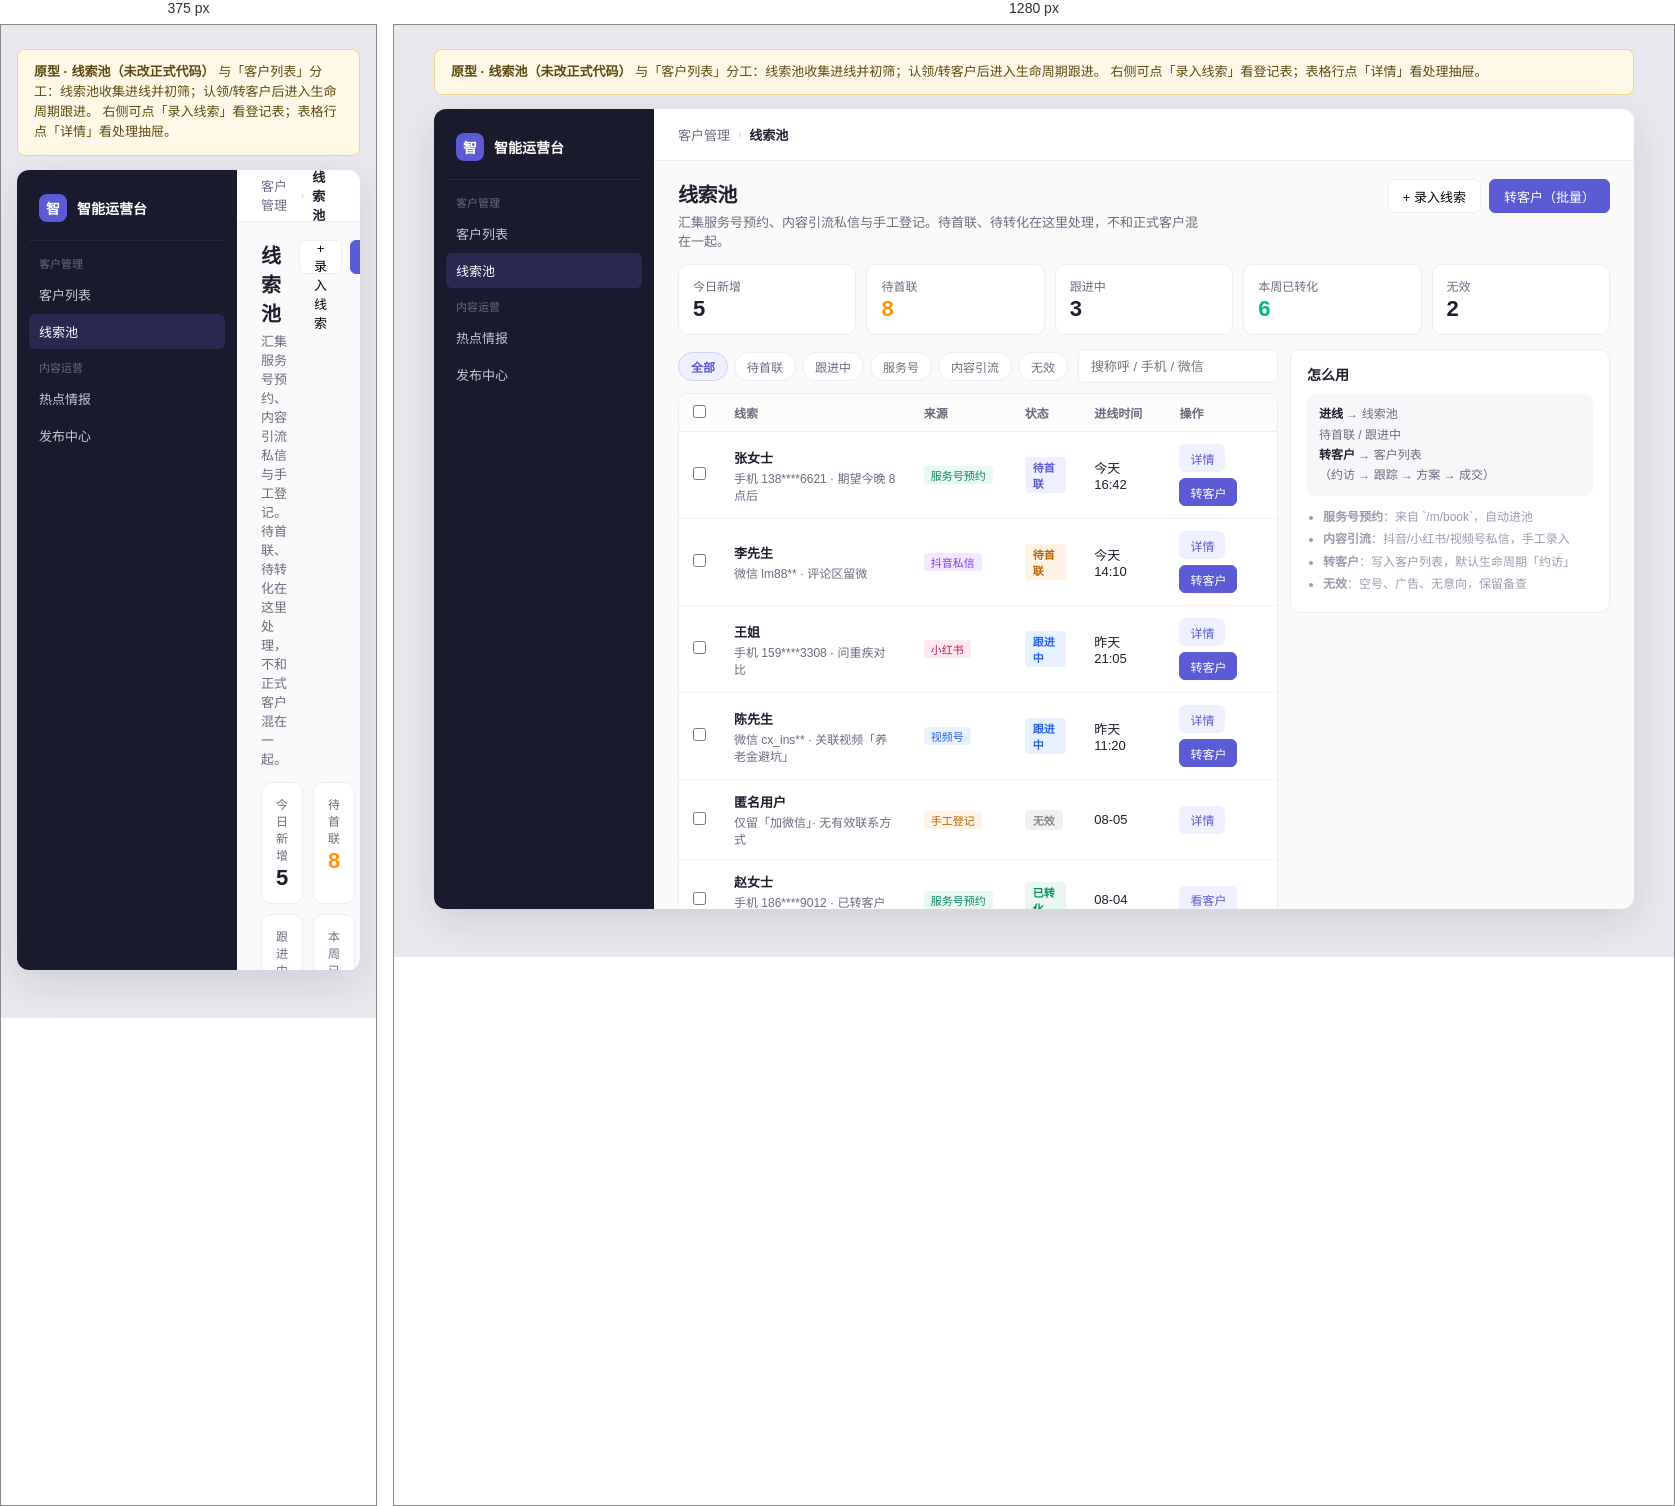
Rendered at 375 px and 1280 px, left to right.

<!-- file: leads-pool.html -->
<!DOCTYPE html>
<html lang="zh-CN">
<head>
  <meta charset="UTF-8" />
  <meta name="viewport" content="width=device-width, initial-scale=1" />
  <title>原型 · 线索池</title>
  <style>
    :root {
      --primary: #5b5bd6;
      --primary-soft: #eef0ff;
      --sidebar: #1a1a2e;
      --page: #fafafa;
      --text: #1e1e2e;
      --muted: #6b6b80;
      --tertiary: #9b9bb0;
      --border: #ededf0;
      --success: #00b884;
      --warning: #ff9500;
      --error: #ff3b5c;
      --info: #3b82f6;
      --font: "Segoe UI", "PingFang SC", "Microsoft YaHei", sans-serif;
    }
    * { box-sizing: border-box; margin: 0; padding: 0; }
    body {
      font-family: var(--font);
      background: #e8e8ee;
      color: var(--text);
      min-height: 100vh;
      display: flex;
      flex-direction: column;
      align-items: center;
      padding: 24px 16px 48px;
    }
    .banner {
      width: min(1200px, 100%);
      margin-bottom: 14px;
      padding: 12px 16px;
      background: #fff8e6;
      border: 1px solid #f0d78c;
      border-radius: 8px;
      font-size: 13px;
      line-height: 1.55;
      color: #5c4a12;
    }
    .shell {
      width: min(1200px, 100%);
      height: 800px;
      display: grid;
      grid-template-columns: 220px 1fr;
      border-radius: 12px;
      overflow: hidden;
      box-shadow: 0 12px 40px rgba(26,26,46,.12);
      background: var(--page);
    }
    .sider { background: var(--sidebar); color: #c8c8d4; padding: 16px 12px; }
    .brand {
      display: flex; align-items: center; gap: 10px;
      padding: 8px 10px 18px;
      border-bottom: 1px solid rgba(255,255,255,.06);
      margin-bottom: 14px;
    }
    .brand-mark {
      width: 28px; height: 28px; border-radius: 8px;
      background: var(--primary); color: #fff;
      display: grid; place-items: center; font-weight: 700; font-size: 14px;
    }
    .brand-name { color: #fff; font-size: 14px; font-weight: 600; }
    .nav-label { font-size: 11px; color: #6b6b80; padding: 0 10px 6px; margin-top: 10px; }
    .nav-label:first-of-type { margin-top: 0; }
    .nav-item { padding: 8px 10px; border-radius: 6px; font-size: 13px; margin-bottom: 2px; }
    .nav-item.active { background: rgba(91,91,214,.22); color: #fff; }
    .main { display: flex; flex-direction: column; min-width: 0; }
    .header {
      height: 52px; background: #fff; border-bottom: 1px solid var(--border);
      display: flex; align-items: center; padding: 0 24px; gap: 8px; font-size: 13px;
    }
    .crumb { color: var(--muted); }
    .sep { color: #c5c5d0; font-size: 10px; }
    .current { font-weight: 600; }
    .content {
      flex: 1; padding: 18px 24px; overflow: auto; min-height: 0;
      display: flex; flex-direction: column; gap: 14px;
    }
    .page-head {
      display: flex; justify-content: space-between; align-items: flex-start; gap: 12px;
    }
    .page-head h1 { font-size: 20px; font-weight: 650; letter-spacing: -.02em; }
    .page-head p { margin-top: 4px; font-size: 13px; color: var(--muted); max-width: 520px; }
    .btn {
      height: 34px; padding: 0 14px; border-radius: 6px; border: 1px solid var(--border);
      background: #fff; font-size: 13px; cursor: pointer; font-family: inherit;
    }
    .btn-primary { background: var(--primary); border-color: var(--primary); color: #fff; }
    .btn-ghost { color: var(--primary); border-color: transparent; background: var(--primary-soft); }
    .btn-sm { height: 28px; padding: 0 10px; font-size: 12px; }
    .btn-danger { color: var(--error); border-color: #ffd0da; background: #fff5f7; }

    .kpis {
      display: grid;
      grid-template-columns: repeat(5, 1fr);
      gap: 10px;
    }
    .kpi {
      background: #fff; border: 1px solid var(--border); border-radius: 10px;
      padding: 12px 14px;
    }
    .kpi .k { font-size: 12px; color: var(--muted); }
    .kpi .v { font-size: 22px; font-weight: 700; margin-top: 2px; letter-spacing: -.02em; }
    .kpi .v.warn { color: var(--warning); }
    .kpi .v.ok { color: var(--success); }

    .toolbar {
      display: flex; flex-wrap: wrap; gap: 8px; align-items: center;
      justify-content: space-between;
    }
    .filters { display: flex; flex-wrap: wrap; gap: 6px; }
    .chip {
      border: 1px solid var(--border); background: #fff; border-radius: 999px;
      padding: 5px 12px; font-size: 12px; color: var(--muted); cursor: pointer;
      font-family: inherit;
    }
    .chip.active {
      background: var(--primary-soft); border-color: #cfd2f5;
      color: var(--primary); font-weight: 600;
    }
    .search {
      height: 34px; border: 1px solid var(--border); border-radius: 6px;
      padding: 0 12px; font-size: 13px; width: 200px; font-family: inherit;
    }

    .panel {
      background: #fff; border: 1px solid var(--border); border-radius: 10px;
      overflow: hidden; flex: 1; min-height: 0; display: flex; flex-direction: column;
    }
    table { width: 100%; border-collapse: collapse; font-size: 13px; }
    th {
      text-align: left; padding: 10px 14px; font-size: 12px; color: var(--muted);
      font-weight: 600; background: #fcfcfd; border-bottom: 1px solid var(--border);
      white-space: nowrap;
    }
    td {
      padding: 12px 14px; border-bottom: 1px solid #f3f3f6; vertical-align: middle;
    }
    tr:last-child td { border-bottom: 0; }
    tr:hover td { background: #fafafc; }
    .name { font-weight: 600; }
    .sub { font-size: 12px; color: var(--muted); margin-top: 2px; }
    .tag {
      display: inline-block; font-size: 11px; padding: 1px 7px; border-radius: 4px;
      background: #f3f3f7; color: var(--muted); margin-right: 4px; white-space: nowrap;
    }
    .tag.oa { background: #e8f7f1; color: #0d8a62; }
    .tag.dy { background: #f3e8ff; color: #7c3aed; }
    .tag.xhs { background: #ffe8ee; color: #c2185b; }
    .tag.sph { background: #e8f1ff; color: #2563eb; }
    .tag.manual { background: #fff3e6; color: #b86500; }
    .st {
      display: inline-block; font-size: 11px; padding: 2px 8px; border-radius: 4px; font-weight: 600;
    }
    .st.new { background: var(--primary-soft); color: var(--primary); }
    .st.wait { background: #fff3e6; color: #b86500; }
    .st.doing { background: #e8f1ff; color: #2563eb; }
    .st.done { background: #e8f7f1; color: #0d8a62; }
    .st.bad { background: #f0f0f3; color: #888; }
    .acts { display: flex; flex-wrap: wrap; gap: 6px; }

    .split {
      display: grid;
      grid-template-columns: 1fr 320px;
      gap: 12px;
      align-items: start;
    }
    .side-card {
      background: #fff; border: 1px solid var(--border); border-radius: 10px;
      padding: 14px 16px;
    }
    .side-card h3 { font-size: 14px; font-weight: 650; margin-bottom: 10px; }
    .flow {
      font-size: 12px; color: var(--muted); line-height: 1.7;
      padding: 10px 12px; background: #f7f7fa; border-radius: 8px; margin-bottom: 12px;
    }
    .flow strong { color: var(--text); }
    .tip {
      font-size: 12px; color: var(--tertiary); line-height: 1.55;
    }
    .tip li { margin-left: 16px; margin-bottom: 4px; }

    .drawer-mask {
      position: fixed; inset: 0; background: rgba(20,20,30,.35);
      display: none; align-items: stretch; justify-content: flex-end; z-index: 20;
    }
    .drawer-mask.open { display: flex; }
    .drawer {
      width: min(420px, 100%); background: #fff; padding: 20px;
      box-shadow: -8px 0 32px rgba(0,0,0,.08); overflow: auto;
    }
    .drawer h2 { font-size: 16px; font-weight: 650; margin-bottom: 4px; }
    .drawer .dsub { font-size: 12px; color: var(--muted); margin-bottom: 16px; }
    .field { margin-bottom: 12px; }
    .field label { display: block; font-size: 12px; color: var(--muted); margin-bottom: 6px; }
    .field input, .field select, .field textarea {
      width: 100%; border: 1px solid var(--border); border-radius: 6px;
      padding: 8px 10px; font-size: 13px; font-family: inherit;
    }
    .field textarea { min-height: 72px; resize: vertical; }
    .drawer-acts { display: flex; gap: 8px; margin-top: 16px; flex-wrap: wrap; }

    @media (max-width: 960px) {
      .kpis { grid-template-columns: repeat(2, 1fr); }
      .split { grid-template-columns: 1fr; }
    }
  </style>
</head>
<body>
  <div class="banner">
    <strong>原型 · 线索池（未改正式代码）</strong>
    与「客户列表」分工：线索池收集进线并初筛；认领/转客户后进入生命周期跟进。
    右侧可点「录入线索」看登记表；表格行点「详情」看处理抽屉。
  </div>

  <div class="shell">
    <aside class="sider">
      <div class="brand"><div class="brand-mark">智</div><div class="brand-name">智能运营台</div></div>
      <div class="nav-label">客户管理</div>
      <div class="nav-item">客户列表</div>
      <div class="nav-item active">线索池</div>
      <div class="nav-label">内容运营</div>
      <div class="nav-item">热点情报</div>
      <div class="nav-item">发布中心</div>
    </aside>

    <div class="main">
      <header class="header">
        <span class="crumb">客户管理</span><span class="sep">›</span>
        <span class="current">线索池</span>
      </header>

      <div class="content">
        <div class="page-head">
          <div>
            <h1>线索池</h1>
            <p>汇集服务号预约、内容引流私信与手工登记。待首联、待转化在这里处理，不和正式客户混在一起。</p>
          </div>
          <div style="display:flex;gap:8px">
            <button class="btn" type="button" id="btn-add">+ 录入线索</button>
            <button class="btn btn-primary" type="button">转客户（批量）</button>
          </div>
        </div>

        <div class="kpis">
          <div class="kpi"><div class="k">今日新增</div><div class="v">5</div></div>
          <div class="kpi"><div class="k">待首联</div><div class="v warn">8</div></div>
          <div class="kpi"><div class="k">跟进中</div><div class="v">3</div></div>
          <div class="kpi"><div class="k">本周已转化</div><div class="v ok">6</div></div>
          <div class="kpi"><div class="k">无效</div><div class="v">2</div></div>
        </div>

        <div class="split">
          <div>
            <div class="toolbar" style="margin-bottom:10px">
              <div class="filters">
                <button class="chip active" type="button">全部</button>
                <button class="chip" type="button">待首联</button>
                <button class="chip" type="button">跟进中</button>
                <button class="chip" type="button">服务号</button>
                <button class="chip" type="button">内容引流</button>
                <button class="chip" type="button">无效</button>
              </div>
              <input class="search" placeholder="搜称呼 / 手机 / 微信" />
            </div>

            <div class="panel">
              <table>
                <thead>
                  <tr>
                    <th style="width:36px"><input type="checkbox" /></th>
                    <th>线索</th>
                    <th>来源</th>
                    <th>状态</th>
                    <th>进线时间</th>
                    <th>操作</th>
                  </tr>
                </thead>
                <tbody>
                  <tr>
                    <td><input type="checkbox" /></td>
                    <td>
                      <div class="name">张女士</div>
                      <div class="sub">手机 138****6621 · 期望今晚 8 点后</div>
                    </td>
                    <td><span class="tag oa">服务号预约</span></td>
                    <td><span class="st new">待首联</span></td>
                    <td>今天 16:42</td>
                    <td>
                      <div class="acts">
                        <button class="btn btn-sm btn-ghost detail-btn" type="button">详情</button>
                        <button class="btn btn-sm btn-primary" type="button">转客户</button>
                      </div>
                    </td>
                  </tr>
                  <tr>
                    <td><input type="checkbox" /></td>
                    <td>
                      <div class="name">李先生</div>
                      <div class="sub">微信 lm88** · 评论区留微</div>
                    </td>
                    <td><span class="tag dy">抖音私信</span></td>
                    <td><span class="st wait">待首联</span></td>
                    <td>今天 14:10</td>
                    <td>
                      <div class="acts">
                        <button class="btn btn-sm btn-ghost detail-btn" type="button">详情</button>
                        <button class="btn btn-sm btn-primary" type="button">转客户</button>
                      </div>
                    </td>
                  </tr>
                  <tr>
                    <td><input type="checkbox" /></td>
                    <td>
                      <div class="name">王姐</div>
                      <div class="sub">手机 159****3308 · 问重疾对比</div>
                    </td>
                    <td><span class="tag xhs">小红书</span></td>
                    <td><span class="st doing">跟进中</span></td>
                    <td>昨天 21:05</td>
                    <td>
                      <div class="acts">
                        <button class="btn btn-sm btn-ghost detail-btn" type="button">详情</button>
                        <button class="btn btn-sm btn-primary" type="button">转客户</button>
                      </div>
                    </td>
                  </tr>
                  <tr>
                    <td><input type="checkbox" /></td>
                    <td>
                      <div class="name">陈先生</div>
                      <div class="sub">微信 cx_ins** · 关联视频「养老金避坑」</div>
                    </td>
                    <td><span class="tag sph">视频号</span></td>
                    <td><span class="st doing">跟进中</span></td>
                    <td>昨天 11:20</td>
                    <td>
                      <div class="acts">
                        <button class="btn btn-sm btn-ghost detail-btn" type="button">详情</button>
                        <button class="btn btn-sm btn-primary" type="button">转客户</button>
                      </div>
                    </td>
                  </tr>
                  <tr>
                    <td><input type="checkbox" /></td>
                    <td>
                      <div class="name">匿名用户</div>
                      <div class="sub">仅留「加微信」· 无有效联系方式</div>
                    </td>
                    <td><span class="tag manual">手工登记</span></td>
                    <td><span class="st bad">无效</span></td>
                    <td>08-05</td>
                    <td>
                      <div class="acts">
                        <button class="btn btn-sm btn-ghost detail-btn" type="button">详情</button>
                      </div>
                    </td>
                  </tr>
                  <tr>
                    <td><input type="checkbox" /></td>
                    <td>
                      <div class="name">赵女士</div>
                      <div class="sub">手机 186****9012 · 已转客户「约访」</div>
                    </td>
                    <td><span class="tag oa">服务号预约</span></td>
                    <td><span class="st done">已转化</span></td>
                    <td>08-04</td>
                    <td>
                      <div class="acts">
                        <button class="btn btn-sm btn-ghost" type="button">看客户</button>
                      </div>
                    </td>
                  </tr>
                </tbody>
              </table>
            </div>
          </div>

          <aside class="side-card">
            <h3>怎么用</h3>
            <div class="flow">
              <strong>进线</strong> → 线索池<br/>
              待首联 / 跟进中<br/>
              <strong>转客户</strong> → 客户列表<br/>
              （约访 → 跟踪 → 方案 → 成交）
            </div>
            <ul class="tip">
              <li><strong>服务号预约</strong>：来自 `/m/book`，自动进池</li>
              <li><strong>内容引流</strong>：抖音/小红书/视频号私信，手工录入</li>
              <li><strong>转客户</strong>：写入客户列表，默认生命周期「约访」</li>
              <li><strong>无效</strong>：空号、广告、无意向，保留备查</li>
            </ul>
          </aside>
        </div>
      </div>
    </div>
  </div>

  <!-- 录入 / 详情抽屉 -->
  <div class="drawer-mask" id="drawer">
    <div class="drawer">
      <h2 id="drawer-title">录入线索</h2>
      <div class="dsub" id="drawer-sub">手工补登记内容引流或线下进线</div>

      <div class="field">
        <label>称呼</label>
        <input id="f-name" value="张女士" />
      </div>
      <div class="field">
        <label>手机</label>
        <input id="f-phone" value="138****6621" />
      </div>
      <div class="field">
        <label>微信</label>
        <input placeholder="选填" />
      </div>
      <div class="field">
        <label>来源</label>
        <select>
          <option>服务号预约</option>
          <option>抖音私信</option>
          <option>小红书</option>
          <option>视频号</option>
          <option>手工登记</option>
        </select>
      </div>
      <div class="field">
        <label>关联内容（可选）</label>
        <input placeholder="如：养老金避坑 3 问" />
      </div>
      <div class="field">
        <label>备注 / 期望联系时间</label>
        <textarea>期望今晚 8 点后联系；想了解重疾对比</textarea>
      </div>
      <div class="field">
        <label>状态</label>
        <select>
          <option>待首联</option>
          <option>跟进中</option>
          <option>已转化</option>
          <option>无效</option>
        </select>
      </div>

      <div class="drawer-acts">
        <button class="btn btn-primary" type="button" id="btn-convert">转为客户</button>
        <button class="btn" type="button">保存</button>
        <button class="btn btn-danger" type="button">标为无效</button>
        <button class="btn" type="button" id="btn-close">关闭</button>
      </div>
    </div>
  </div>

  <script>
    const drawer = document.getElementById('drawer')
    const title = document.getElementById('drawer-title')
    const sub = document.getElementById('drawer-sub')

    function openDrawer(mode) {
      if (mode === 'add') {
        title.textContent = '录入线索'
        sub.textContent = '手工补登记内容引流或线下进线'
        document.getElementById('f-name').value = ''
        document.getElementById('f-phone').value = ''
      } else {
        title.textContent = '线索详情'
        sub.textContent = '服务号预约 · 今天 16:42'
        document.getElementById('f-name').value = '张女士'
        document.getElementById('f-phone').value = '138****6621'
      }
      drawer.classList.add('open')
    }

    document.getElementById('btn-add').addEventListener('click', () => openDrawer('add'))
    document.querySelectorAll('.detail-btn').forEach(btn => {
      btn.addEventListener('click', () => openDrawer('detail'))
    })
    document.getElementById('btn-close').addEventListener('click', () => drawer.classList.remove('open'))
    drawer.addEventListener('click', (e) => {
      if (e.target === drawer) drawer.classList.remove('open')
    })
    document.getElementById('btn-convert').addEventListener('click', () => {
      alert('示意：转为客户后进入「客户列表」，生命周期默认「约访」。')
      drawer.classList.remove('open')
    })

    document.querySelectorAll('.filters .chip').forEach(chip => {
      chip.addEventListener('click', () => {
        document.querySelectorAll('.filters .chip').forEach(c => c.classList.remove('active'))
        chip.classList.add('active')
      })
    })
  </script>
</body>
</html>